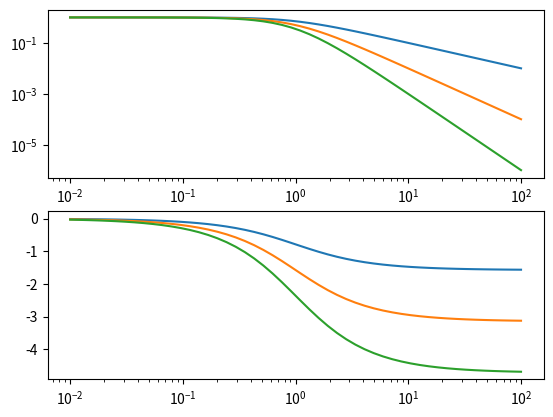

This figure's Python source:
import numpy
import matplotlib.pyplot as plt

def unwrapped_angle(Gfr):
    return numpy.unwrap(numpy.angle(Gfr))

def bode(w, Gfr):
    plt.subplot(2, 1, 1)
    plt.loglog(w, numpy.abs(Gfr))
    plt.subplot(2, 1, 2)
    plt.semilogx(w, unwrapped_angle(Gfr))

w = numpy.logspace(-2, 2)
s = w * 1j

for power in range(1, 4):
    Gfr = 1/(s + 1)**power
    bode(w, Gfr)

plt.show()
